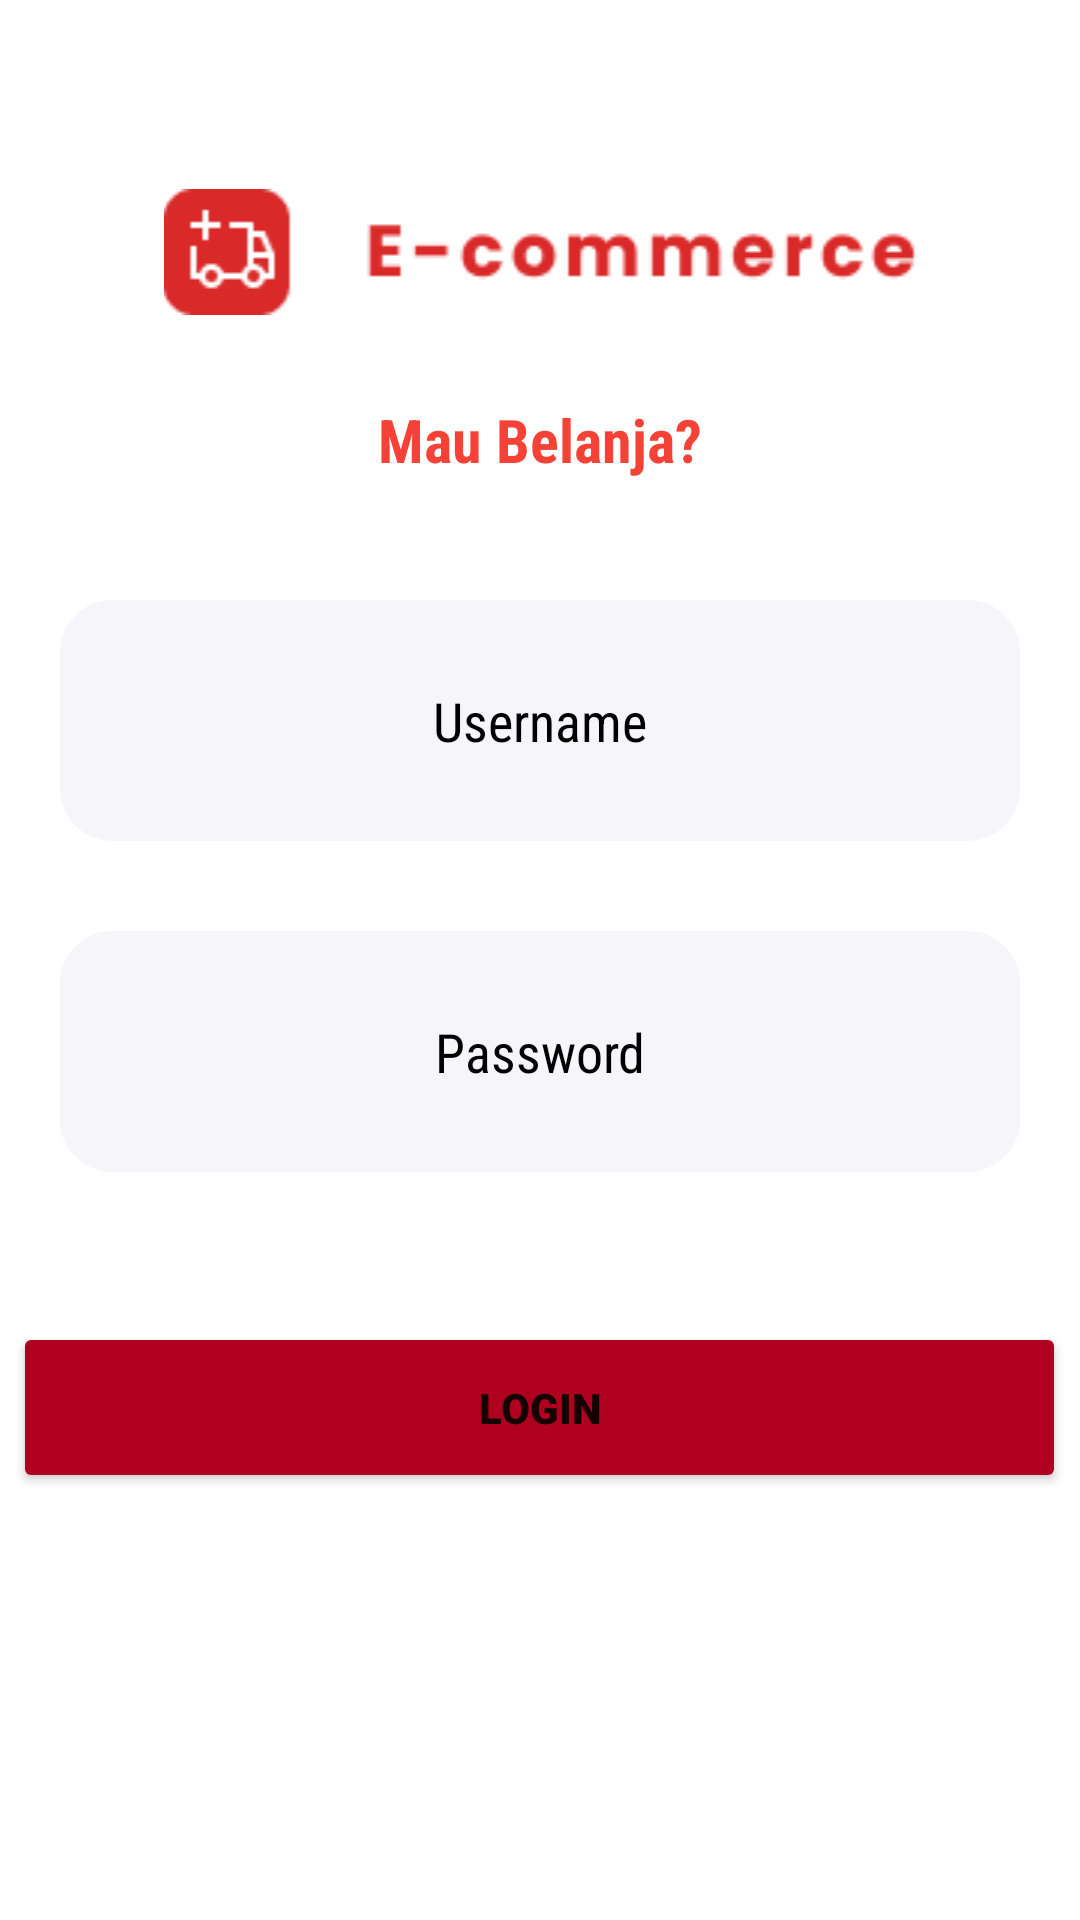

Android layout source for this screen:
<!-- AndroidManifest.xml: application theme Theme.MyApplication -->
<!-- res/layout/activity_login.xml -->
<?xml version="1.0" encoding="utf-8"?>
<RelativeLayout
    xmlns:android="http://schemas.android.com/apk/res/android"
    xmlns:app="http://schemas.android.com/apk/res-auto"
    xmlns:tools="http://schemas.android.com/tools"
    android:layout_width="match_parent"
    android:layout_height="match_parent"
    android:background="@color/white"
    tools:context=".Login">

    <TextView
        android:id="@+id/tvLogin"
        android:layout_width="250dp"
        android:layout_height="wrap_content"
        android:layout_below="@+id/imageView2"
        android:layout_centerHorizontal="true"
        android:layout_marginTop="28dp"
        android:fontFamily="sans-serif-condensed"
        android:text="Mau Belanja?"
        android:textAlignment="center"
        android:textColor="@color/purple_500"
        android:textSize="20dp"
        android:textStyle="bold"
        app:layout_constraintBottom_toBottomOf="parent"
        app:layout_constraintLeft_toLeftOf="parent"
        app:layout_constraintRight_toRightOf="parent"
        app:layout_constraintTop_toTopOf="parent" />

    <EditText
        android:id="@+id/etUsername"
        android:layout_width="match_parent"
        android:layout_height="wrap_content"
        android:layout_below="@+id/tvLogin"
        android:layout_marginStart="20dp"
        android:layout_marginTop="40dp"
        android:layout_marginEnd="20dp"
        android:layout_marginBottom="20dp"
        android:background="@drawable/border"
        android:drawablePadding="20dp"
        android:fontFamily="sans-serif-condensed"
        android:hint="Username"
        android:padding="28dp"
        android:textAlignment="center"
        android:textColor="@color/black"
        android:textColorHint="@color/black" />

    <EditText
        android:id="@+id/etPassword"
        android:layout_width="match_parent"
        android:layout_height="wrap_content"
        android:layout_below="@+id/etUsername"
        android:layout_marginStart="20dp"
        android:layout_marginTop="10dp"
        android:layout_marginEnd="20dp"
        android:layout_marginBottom="20dp"
        android:background="@drawable/border"
        android:drawablePadding="20dp"
        android:fontFamily="sans-serif-condensed"
        android:hint="Password"
        android:padding="28dp"
        android:textAlignment="center"
        android:textColor="@color/black"
        android:textColorHint="@color/black" />

    <Button
        android:id="@+id/btnLogin"
        android:layout_width="351dp"
        android:layout_height="57dp"
        android:layout_below="@+id/etPassword"
        android:layout_centerHorizontal="true"
        android:layout_marginTop="30dp"
        android:backgroundTint="@color/design_default_color_error"
        android:fontFamily="sans-serif-black"
        android:text="LOGIN"
        app:cornerRadius="15dp" />

    <ImageView
        android:id="@+id/imageView2"
        android:layout_width="match_parent"
        android:layout_height="wrap_content"
        android:layout_alignParentTop="true"
        android:layout_marginTop="63dp"
        android:src="@drawable/ecommerce" />

</RelativeLayout>
<!-- resources referenced by this layout -->
<resources>
  <color name="black">#FF000000</color>
  <color name="purple_500">#F44336</color>
  <color name="white">#FFFFFFFF</color>
  <!-- drawable border (drawable) -->
  <?xml version="1.0" encoding="utf-8"?>
  
  <shape xmlns:android="http://schemas.android.com/apk/res/android">
      <corners android:radius="15dp" />
      <solid android:color="#F6F5FA" />
      <stroke android:color="#F6F5FA" android:width="5dp" />
  </shape>
  <!-- drawable ecommerce: png bitmap (drawable, 2685 bytes) -->
  <style name="Theme.MyApplication" parent="Theme.MaterialComponents.DayNight.DarkActionBar">
          
          <item name="colorPrimary">#B00020</item>
          <item name="colorPrimaryVariant">@color/purple_700</item>
          <item name="colorOnPrimary">@color/white</item>
          
          <item name="colorSecondary">@color/teal_200</item>
          <item name="colorSecondaryVariant">@color/teal_700</item>
          <item name="colorOnSecondary">@color/black</item>
          
          <item name="android:statusBarColor">?attr/colorPrimaryVariant</item>
          
      </style>
  <color name="purple_700">#050000</color>
  <color name="teal_200">#FF03DAC5</color>
  <color name="teal_700">#FF018786</color>
</resources>
